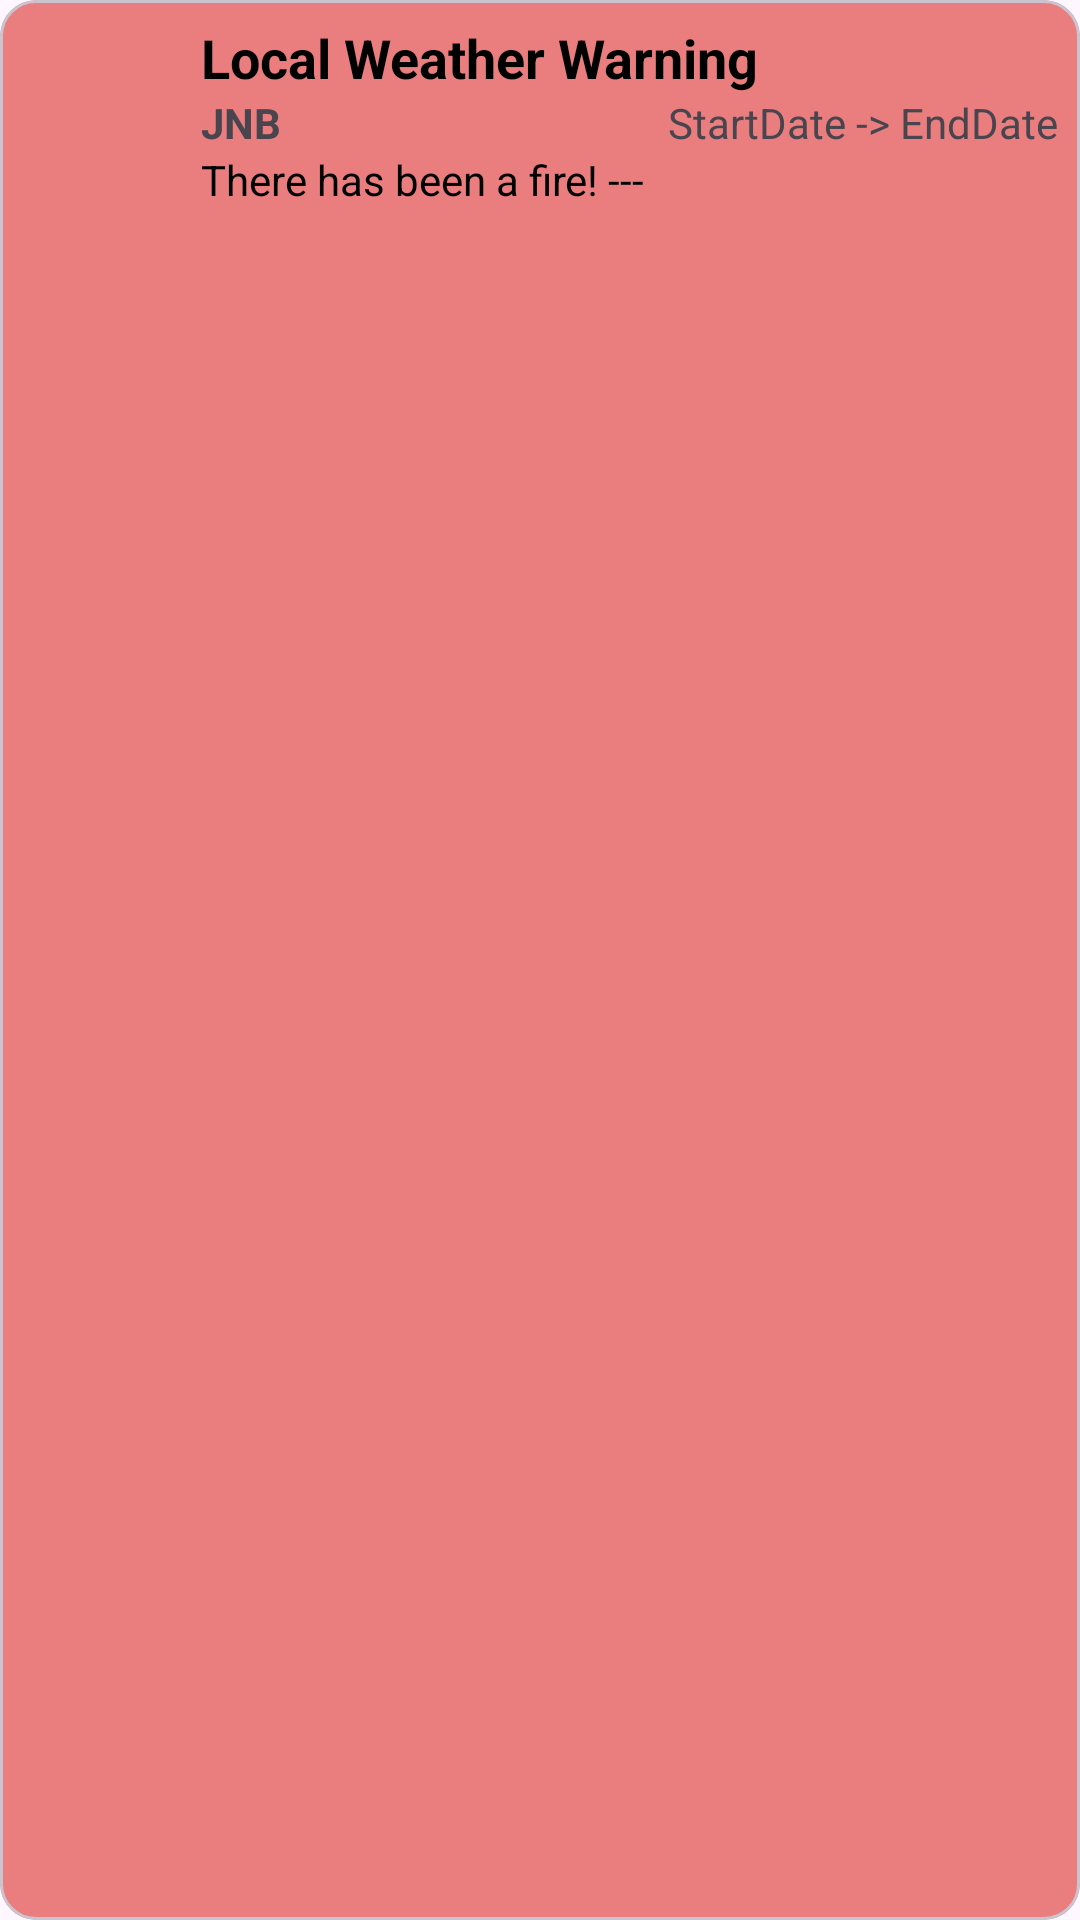

Here is an Android app screen rendered from its layout file. Give the layout XML and the strings, colors and styles it references.
<!-- AndroidManifest.xml: application theme Theme.Rainfall -->
<!-- res/layout/fragment_warnings_item.xml -->
<?xml version="1.0" encoding="utf-8"?>
<com.google.android.material.card.MaterialCardView xmlns:android="http://schemas.android.com/apk/res/android"
    xmlns:app="http://schemas.android.com/apk/res-auto"
    android:layout_width="match_parent"
    android:layout_height="wrap_content"
    android:layout_margin="5dp"
    app:cardCornerRadius="12dp"
    android:backgroundTint="@color/priority_high">


    <LinearLayout
        android:layout_width="match_parent"
        android:layout_height="wrap_content"
        android:orientation="horizontal"
        android:layout_margin="7dp" >


        
        <ImageView
            android:id="@+id/severity_icon"
            android:layout_width="50dp"
            android:layout_height="50dp"
            android:src="@drawable/warning_amber_24"
            android:layout_marginEnd="10dp"
            android:layout_gravity="center" />

        <LinearLayout
            android:layout_width="wrap_content"
            android:layout_height="wrap_content"
            android:orientation="vertical"
            android:layout_weight="1">

            <TextView
                android:id="@+id/warning_title"
                android:layout_width="wrap_content"
                android:layout_height="wrap_content"
                android:text="Local Weather Warning"
                android:textStyle="bold"
                android:textSize="18sp"
                android:textColor="@color/black"/>

            <LinearLayout
                android:layout_width="match_parent"
                android:layout_height="wrap_content"
                android:orientation="horizontal">

                <TextView
                    android:layout_width="wrap_content"
                    android:layout_height="wrap_content"
                    android:text="JNB"
                    android:textStyle="bold"
                    android:id="@+id/location"/>

                <View
                    android:layout_width="0dp"
                    android:layout_height="0dp"
                    android:layout_weight="1"/>

                <TextView
                    android:layout_width="wrap_content"
                    android:layout_height="wrap_content"
                    android:text="StartDate -> EndDate"
                    android:id="@+id/time"/>

            </LinearLayout>

            <TextView
                android:id="@+id/warning_body"
                android:layout_width="match_parent"
                android:layout_height="wrap_content"
                android:textColor="@color/black"
                android:text="There has been a fire! ---" />


        </LinearLayout>



    </LinearLayout>

</com.google.android.material.card.MaterialCardView>
<!-- resources referenced by this layout -->
<resources>
  <color name="black">#FF000000</color>
  <color name="priority_high">#ea7e7e</color>
  <style name="Theme.Rainfall" parent="Base.Theme.Rainfall" />
  <style name="Base.Theme.Rainfall" parent="Theme.Material3.DayNight.NoActionBar">
          
          <item name="colorSecondary">@color/light_blue_400</item>
          <item name="colorPrimary">@color/light_blue_400</item>
          <item name="rainBackground">@color/white</item>
  
      </style>
  <color name="light_blue_400">#FF29B6F6</color>
  <color name="white">#FFFFFFFF</color>
</resources>
